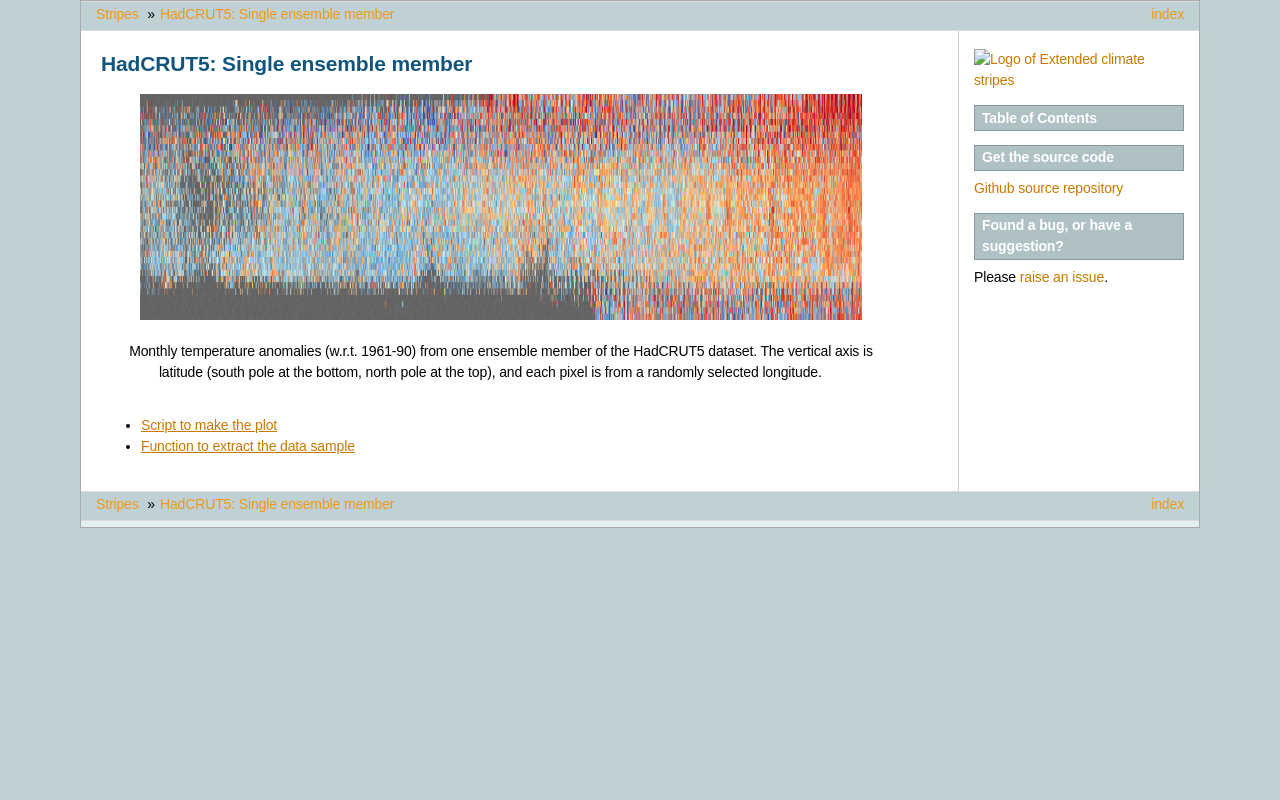

repository: philip-brohan/Stripes · page: datasets/observations/HadCRUT5/single-ensemble-member/index.html · generator: sphinx

HadCRUT5: Single ensemble member
=================================

.. figure:: ../../../../../HadCRUT5/single-ensemble-member/HadCRUT5.png
   :width: 95%
   :align: center
   :figwidth: 95%

   Monthly temperature anomalies (w.r.t. 1961-90) from one ensemble member of the HadCRUT5 dataset. The vertical axis is latitude (south pole at the bottom, north pole at the top), and each pixel is from a randomly selected longitude.

.. toctree::
   :titlesonly:
   :maxdepth: 1

   Script to make the plot <./plot.rst>
   Function to extract the data sample <./sample.rst>
